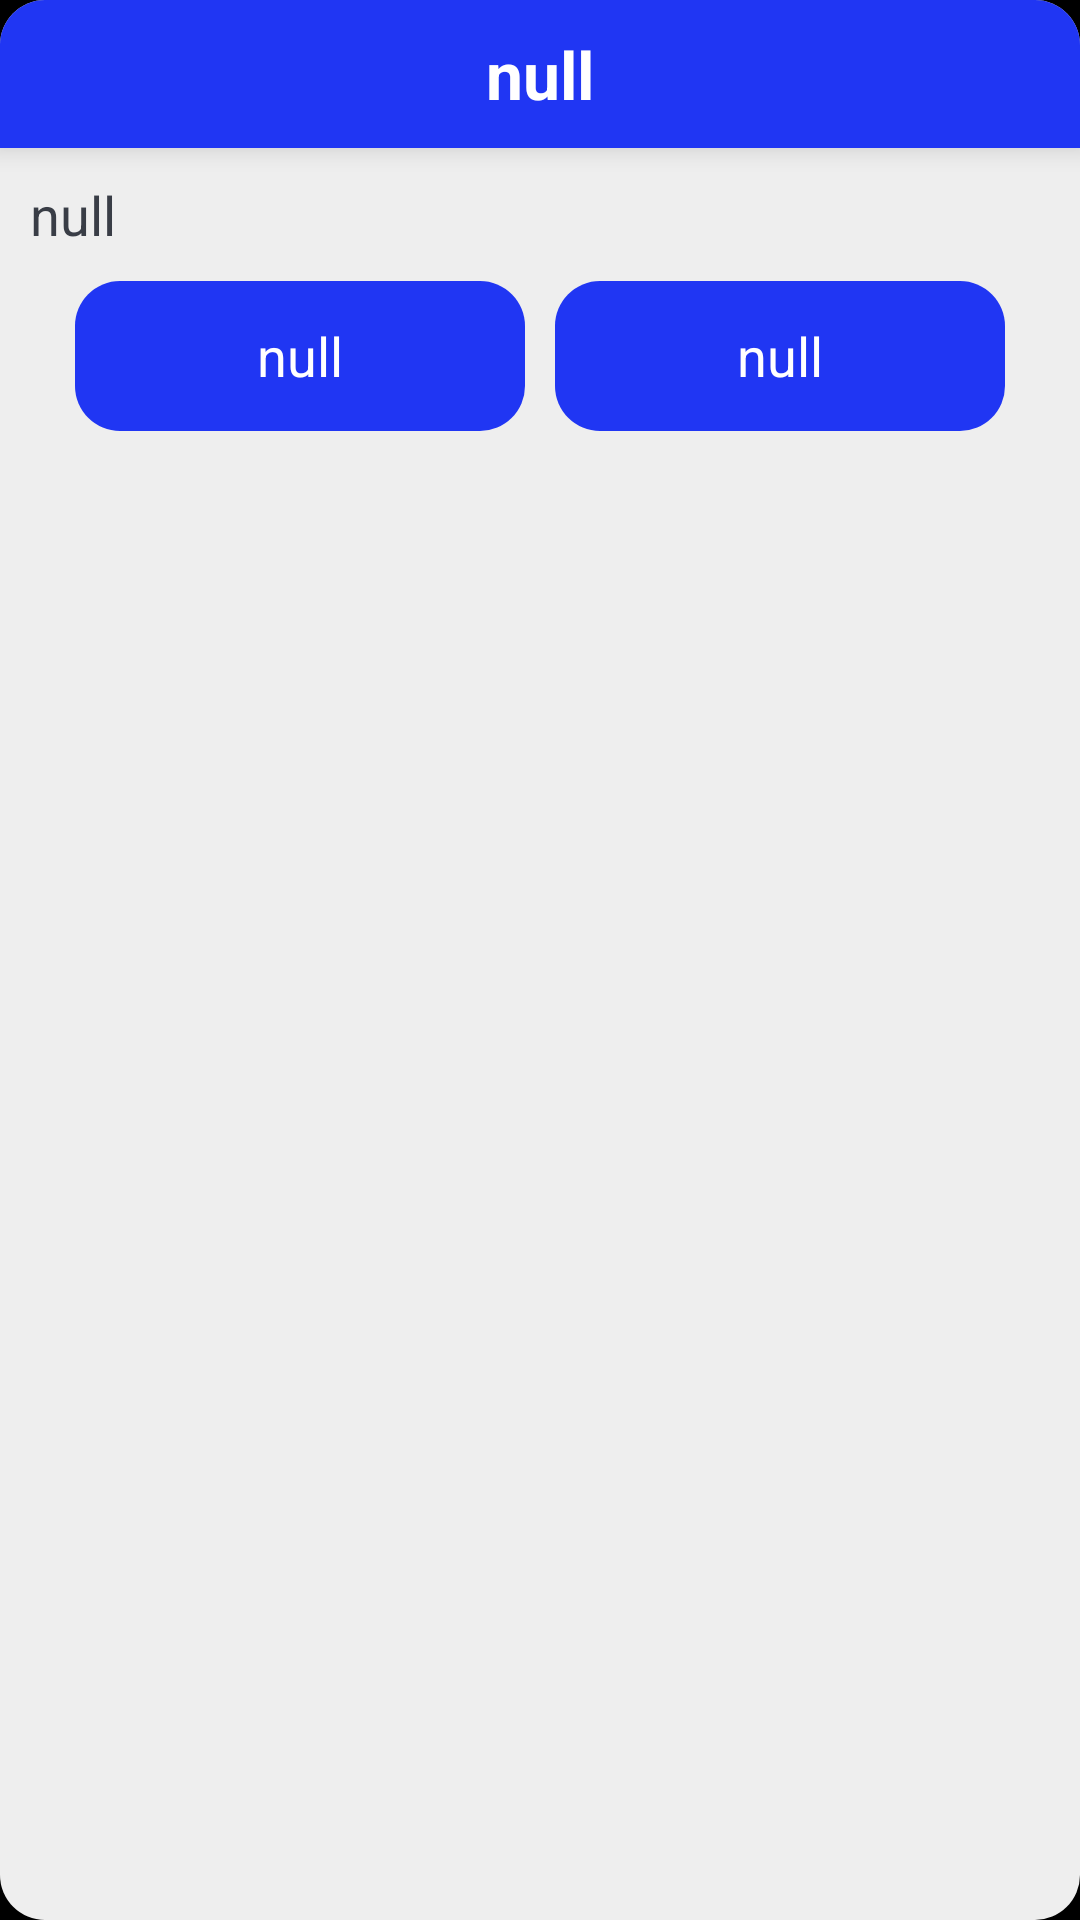

Reconstruct the res/layout file that produces this screen, plus the resources it refers to.
<!-- AndroidManifest.xml: application theme BlueDeepTheme -->
<!-- res/layout/dialogview_layout.xml -->
<?xml version="1.0" encoding="utf-8"?>
<LinearLayout xmlns:android="http://schemas.android.com/apk/res/android"
    android:orientation="vertical"
    android:layout_width="wrap_content"
    android:layout_height="wrap_content"
    android:background="@drawable/background_shape"
    android:backgroundTint="?backgroundColor">

    <TextView
        android:id="@+id/dialogTitle"
        android:layout_width="match_parent"
        android:layout_height="wrap_content"
        android:text="null"
        android:gravity="center"
        android:background="@drawable/background_shape_up"
        android:backgroundTint="?colorPrimary"
        android:padding="10dp"
        android:textSize="22sp"
        android:textColor="#fff"
        android:textStyle="bold"
        android:elevation="5dp"
        />

    <TextView
        android:id="@+id/dialogText"
        android:layout_width="wrap_content"
        android:layout_height="wrap_content"
        android:gravity="center"
        android:text="null"
        android:textSize="18sp"
        android:layout_margin="10dp"
        android:textColor="?textColor"
        />

    <LinearLayout
        android:layout_width="match_parent"
        android:layout_height="wrap_content"
        android:gravity="center"
        android:orientation="horizontal"
        android:layout_marginBottom="10dp"
        android:layout_marginEnd="5dp"
        android:layout_marginStart="5dp">

        <Button
            android:id="@+id/dialogCancelBtn"
            android:layout_width="150dp"
            android:layout_height="50dp"
            android:text="null"
            android:layout_marginEnd="10dp"
            style="@style/ButtonStyle"/>

        <Button
            android:id="@+id/dialogOkBtn"
            android:layout_width="150dp"
            android:layout_height="50dp"
            android:text="null"
            style="@style/ButtonStyle"/>

    </LinearLayout>

</LinearLayout>
<!-- resources referenced by this layout -->
<resources>
  <!-- drawable background_shape (drawable) -->
  <shape xmlns:android="http://schemas.android.com/apk/res/android"
      android:shape="rectangle">
  
      <solid android:color="?attr/colorPrimaryDark" />
      <corners android:topLeftRadius="15dp" android:topRightRadius="15dp" android:bottomRightRadius="15dp" android:bottomLeftRadius="15dp"/>
  </shape>
  <!-- drawable background_shape_up (drawable) -->
  <shape xmlns:android="http://schemas.android.com/apk/res/android"
      android:shape="rectangle">
  
      <solid android:color="?attr/colorPrimaryDark" />
      <corners android:topLeftRadius="15dp" android:topRightRadius="15dp" android:bottomRightRadius="0dp" android:bottomLeftRadius="0dp"/>
  </shape>
  <style name="ButtonStyle" parent="@android:style/Widget.Button">
          <item name="android:textSize">18sp</item>
          <item name="android:textColor">#FFFFFF</item>
          <item name="android:background">@drawable/background_shape</item>
          <item name="android:backgroundTint">?colorPrimary</item>
          <item name="android:padding">10dp</item>
      </style>
  <style name="BlueDeepTheme" parent="@android:style/Theme.NoTitleBar">
          <item name="android:windowFullscreen">true</item>
          <item name="backgroundColor">@color/backgroundColorLight</item>
          <item name="backgroundColorDark">@color/backgroundColorLightSecond</item>
          <item name="textColor">@color/text_color</item>
          <item name="colorPrimary">@color/blue_accent</item>
          <item name="textColorDark">@color/text_highlight</item>
          <item name="colorPrimaryDark">@color/blue_accent_dark</item>
      </style>
  <color name="backgroundColorLight">#eee</color>
  <color name="backgroundColorLightSecond">#D1D1D1</color>
  <color name="text_color">#393d46</color>
  <color name="blue_accent">#2036F3</color>
  <color name="text_highlight">#212832</color>
  <color name="blue_accent_dark">#192AB6</color>
</resources>
